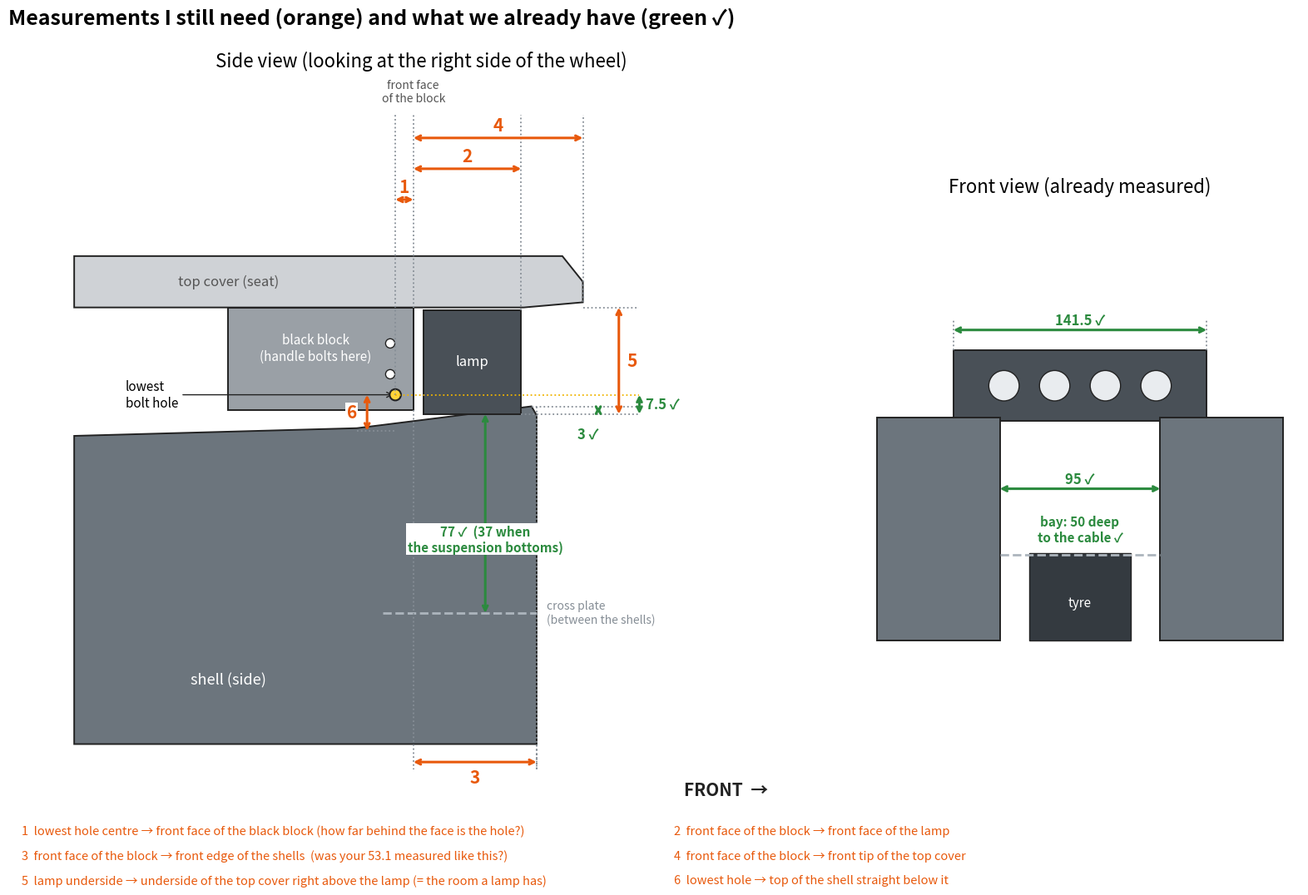

Reproduce this figure in Python. (Note: this script raises an exception after producing the figure.)
import matplotlib; matplotlib.use('Agg')
import matplotlib.pyplot as plt
from matplotlib.patches import Polygon, Rectangle, Circle, FancyBboxPatch, Arc
NEED='#e8590c'; OK='#2b8a3e'; INK='#222'
fig=plt.figure(figsize=(16,11),facecolor='white')
ax=fig.add_axes([0.02,0.1,0.62,0.8]); ax.set_aspect('equal'); ax.axis('off')
bx=fig.add_axes([0.66,0.1,0.33,0.8]); bx.set_aspect('equal'); bx.axis('off')
# ---------- side view (front of the wheel to the RIGHT) ----------
def poly(a,pts,fc,ec=INK,lw=1.4,z=1,**k): a.add_patch(Polygon(pts,closed=True,fc=fc,ec=ec,lw=lw,zorder=z,**k))
poly(ax,[(-120,40),(70,40),(78,30),(78,22),(55,20),(-120,20)],'#cfd2d6')                       # top cover with nose
ax.text(-60,30,'top cover (seat)',ha='center',va='center',fontsize=12,color='#555')
poly(ax,[(-60,20),(12,20),(12,-20),(-60,-20)],'#9aa0a6')                                         # controller / black block
ax.text(-26,4,'black block\n(handle bolts here)',ha='center',va='center',fontsize=11,color='white')
for y in (6,-6): ax.add_patch(Circle((3,y),1.8,fc='white',ec=INK,zorder=3))
ax.add_patch(Circle((5,-14),2.2,fc='#ffd43b',ec=INK,lw=1.5,zorder=4))                             # lowest hole = datum
ax.annotate('lowest\nbolt hole',(5,-14),(-100,-14),fontsize=11,va='center',arrowprops=dict(arrowstyle='->',color=INK))
poly(ax,[(16,19),(54,19),(54,-21.5),(16,-21.5)],'#495057')                                       # stock lamp
ax.text(35,-1,'lamp',ha='center',va='center',fontsize=12,color='white')
poly(ax,[(-120,-30),(-10,-27),(58,-18.5),(60,-22),(60,-150),(-120,-150)],'#6c757d',z=0.5)         # shell, top tilted
ax.text(-60,-125,'shell (side)',ha='center',va='center',fontsize=13,color='white')
ax.plot([0,60],[-99,-99],'--',color='#adb5bd',lw=2); ax.text(64,-99,'cross plate\n(between the shells)',ha='left',va='center',fontsize=10,color='#868e96')
def dim(a,p,q,lab,col,off=(0,0),fs=15,ha='center'):
    a.annotate('',p,q,arrowprops=dict(arrowstyle='<->',color=col,lw=2.2,shrinkA=0,shrinkB=0),zorder=6)
    a.text((p[0]+q[0])/2+off[0],(p[1]+q[1])/2+off[1],lab,color=col,fontsize=fs,fontweight='bold',ha=ha,va='center',zorder=7,
           bbox=dict(fc='white',ec='none',pad=1))
def ref(a,x,y0,y1,col='#868e96'): a.plot([x,x],[y0,y1],':',color=col,lw=1.3,zorder=5)
def refh(a,y,x0,x1,col='#868e96'): a.plot([x0,x1],[y,y],':',color=col,lw=1.3,zorder=5)
# horizontal: from the block's front face (x=12)
ref(ax,12,20,95); ref(ax,5,-14,95); ref(ax,54,19,95); ref(ax,60,-18.5,-160); ref(ax,78,22,95)
ax.plot([60,60],[-150,-160],':',color='#868e96')
dim(ax,(5,62),(12,62),'1',NEED,off=(0,5))
dim(ax,(12,74),(54,74),'2',NEED,off=(0,5))
dim(ax,(12,86),(78,86),'4',NEED,off=(0,5))
ref(ax,12,-20,-160); dim(ax,(12,-157),(60,-157),'3',NEED,off=(0,-6))
ax.text(12,99,'front face\nof the block',ha='center',va='bottom',fontsize=10,color='#555')
# vertical: from the lamp underside (y=-21.5)
refh(ax,-21.5,54,100); refh(ax,20,78,100); refh(ax,-18.5,58,100); refh(ax,-14,5,100,col='#f0b400')
dim(ax,(92,-21.5),(92,20),'5',NEED,off=(5,0))
dim(ax,(100,-21.5),(100,-14),'7.5 ✓',OK,off=(9,0),fs=12)
dim(ax,(84,-21.5),(84,-18.5),'',OK); ax.text(80,-31,'3 ✓',color=OK,fontsize=12,fontweight='bold',ha='center')
refh(ax,-28,-10,5); dim(ax,(-6,-14),(-6,-28),'6',NEED,off=(-6,0))
dim(ax,(40,-21.5),(40,-99),'77 ✓  (37 when\nthe suspension bottoms)',OK,off=(0,-10),fs=11)
ax.annotate('FRONT  →',(150,-170),fontsize=15,fontweight='bold',color=INK,ha='right')
ax.set_xlim(-125,155); ax.set_ylim(-175,110)
ax.set_title('Side view (looking at the right side of the wheel)',fontsize=16,pad=8)
# ---------- front view ----------
poly(bx,[(-75,22),(75,22),(75,-20),(-75,-20)],'#495057')
for i in range(4): bx.add_patch(Circle((-45+30*i,1),9,fc='#e9ecef',ec=INK,zorder=3))
poly(bx,[(-120,-18),(-47.5,-18),(-47.5,-150),(-120,-150)],'#6c757d'); poly(bx,[(47.5,-18),(120,-18),(120,-150),(47.5,-150)],'#6c757d')
bx.plot([-47.5,47.5],[-99,-99],'--',color='#adb5bd',lw=2)
bx.add_patch(Rectangle((-30,-150),60,52,fc='#343a40',ec=INK,zorder=0.5)); bx.text(0,-130,'tyre',ha='center',color='white',fontsize=11)
dim(bx,(-75,34),(75,34),'141.5 ✓',OK,off=(0,6),fs=12); ref(bx,-75,22,40); ref(bx,75,22,40)
dim(bx,(-47.5,-60),(47.5,-60),'95 ✓',OK,off=(0,6),fs=12)
bx.text(0,-84,'bay: 50 deep\nto the cable ✓',ha='center',va='center',fontsize=11,color=OK,fontweight='bold')
bx.set_xlim(-130,130); bx.set_ylim(-175,110); bx.set_title('Front view (already measured)',fontsize=16,pad=8)
# ---------- legend ----------
txt=[('1','lowest hole centre → front face of the black block (how far behind the face is the hole?)'),
     ('2','front face of the block → front face of the lamp'),
     ('3','front face of the block → front edge of the shells  (was your 53.1 measured like this?)'),
     ('4','front face of the block → front tip of the top cover'),
     ('5','lamp underside → underside of the top cover right above the lamp (= the room a lamp has)'),
     ('6','lowest hole → top of the shell straight below it')]
y=0.035
fig.text(0.02,0.975,'Measurements I still need (orange) and what we already have (green ✓)',fontsize=18,fontweight='bold',va='top')
for i,(n,t) in enumerate(txt):
    fig.text(0.03+0.49*(i%2),0.075-0.027*(i//2), f'{n}  {t}',fontsize=10.5,color=NEED if True else INK,va='center')
plt.savefig('../build_output/measurements_needed.png',dpi=90,facecolor='white')
